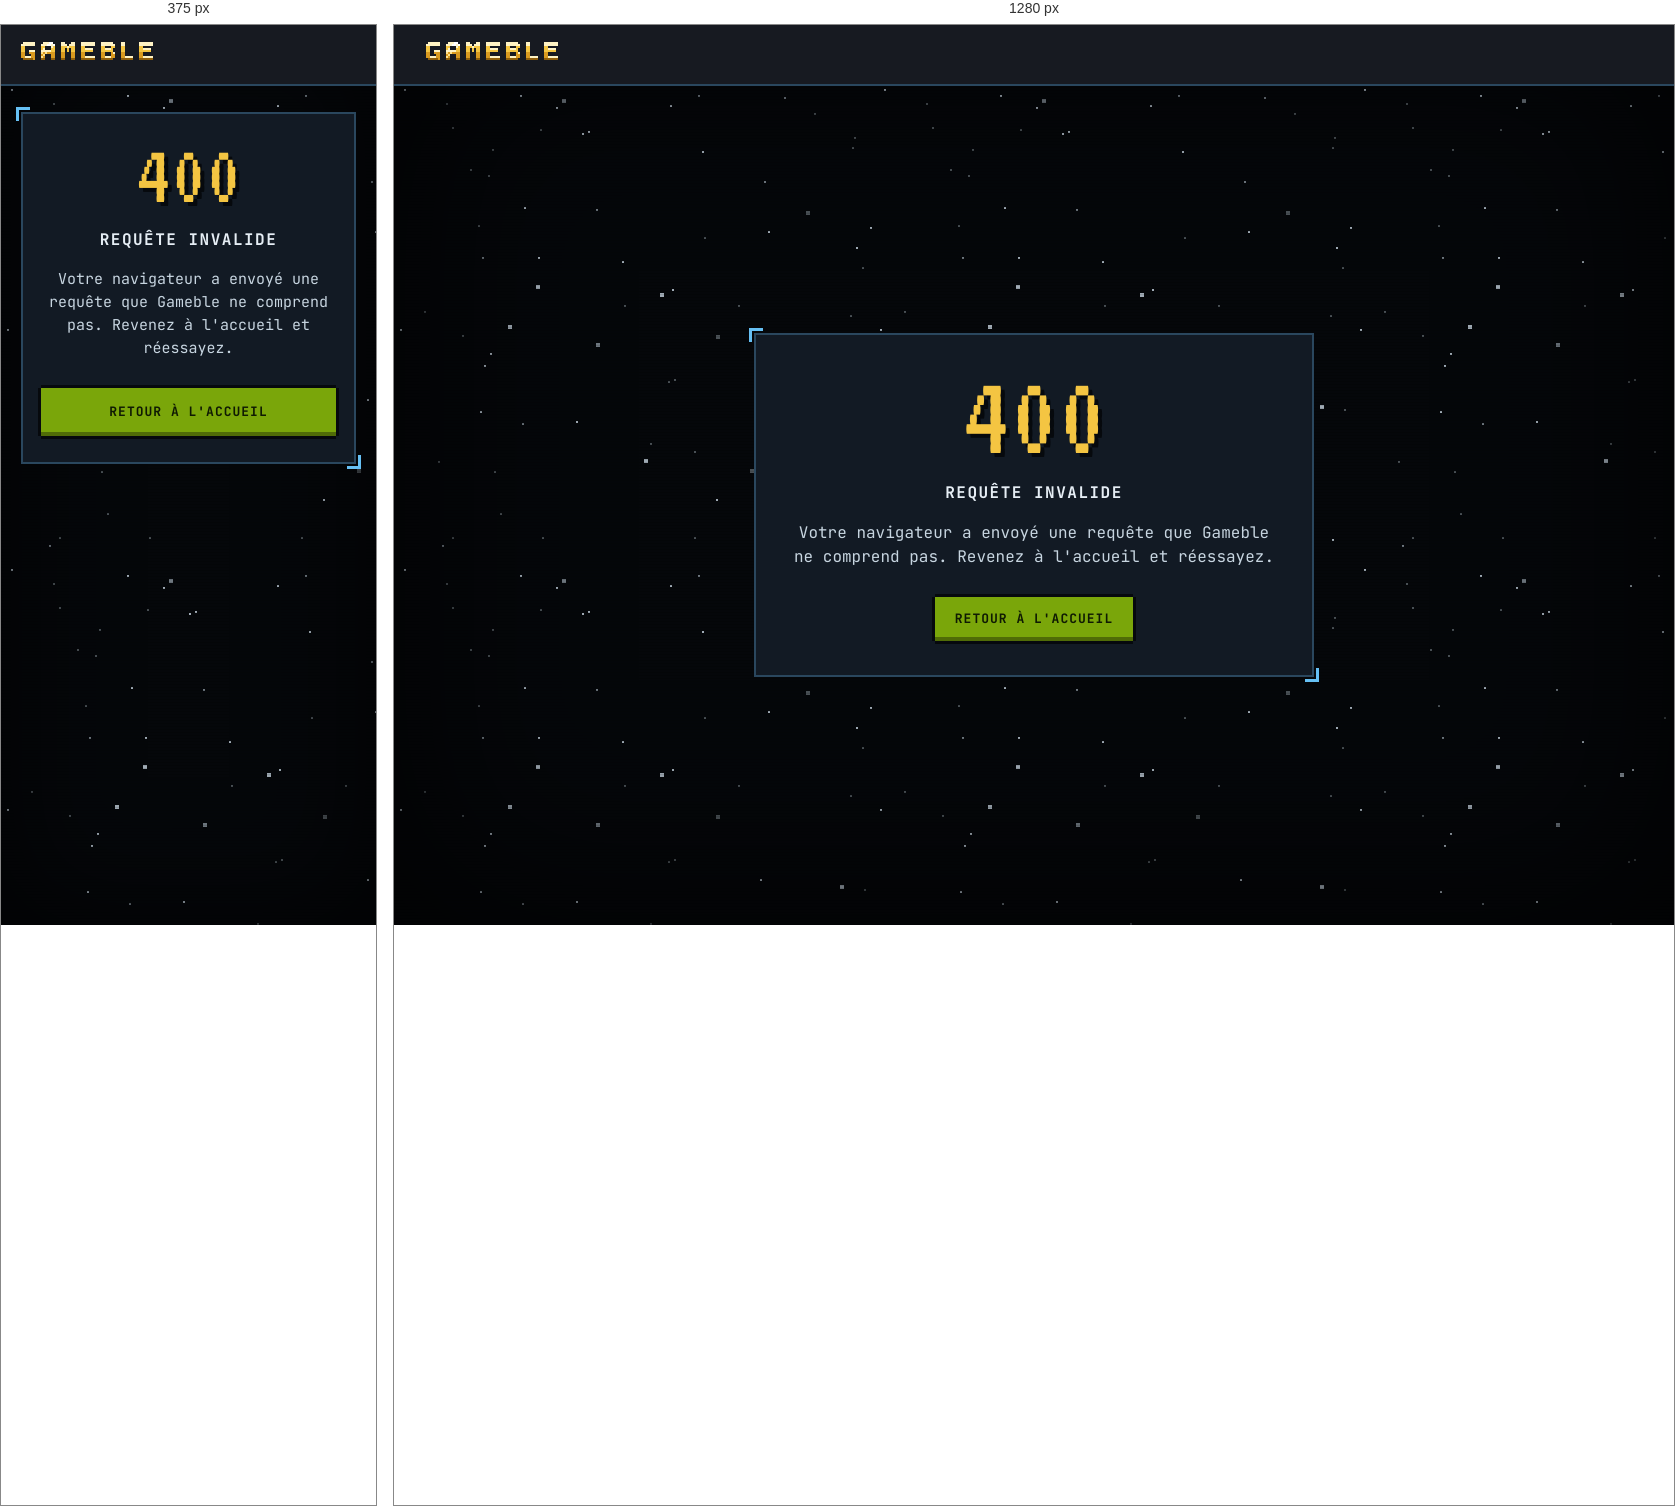
Rendered at 375 px and 1280 px, left to right.

<!-- file: 400.fr.html -->
<!doctype html>
<html lang="fr">
  <head>
    <meta charset="utf-8">
    <meta name="viewport" content="width=device-width, initial-scale=1">
    <meta name="robots" content="noindex, nofollow">
    <title>Requête invalide · Gameble</title>
    <link rel="stylesheet" href="/errors.css?v=00dcb157">
  </head>
  <body>
    <header class="top-bar">
      <a class="top-bar__home" href="/fr"><img class="top-bar__wordmark" src="/errors/wordmark.svg?v=ef35112f" width="132" height="18" alt="Gameble"></a>
    </header>
    <main class="error">
      <div class="error__panel">
        <p class="error__code">400</p>
        <h1 class="error__label">REQUÊTE INVALIDE</h1>
        <p class="error__sentence">Votre navigateur a envoyé une requête que Gameble ne comprend pas. Revenez à l'accueil et réessayez.</p>
        <a class="error__home" href="/fr">RETOUR À L'ACCUEIL</a>
      </div>
    </main>
  </body>
</html>


/* @media block from errors.css */
@media (max-width: 719px) {
  body {
    font-size: 0.9375rem;
    line-height: 1.4375rem;
  }

  body::before {
    box-shadow: inset 0 0 110px 16px rgba(0, 0, 0, 0.62);
  }

  .top-bar {
    padding: 4px 20px;
  }

  .error {
    align-items: flex-start;
    padding: 28px 20px;
  }

  .error__panel {
    padding: 24px 20px 28px;
  }

  .error__code {
    font-size: 5.5rem;
    line-height: 5rem;
  }

  .error__home {
    display: block;
    min-height: 48px;
    padding: 15px 16px;
  }
}